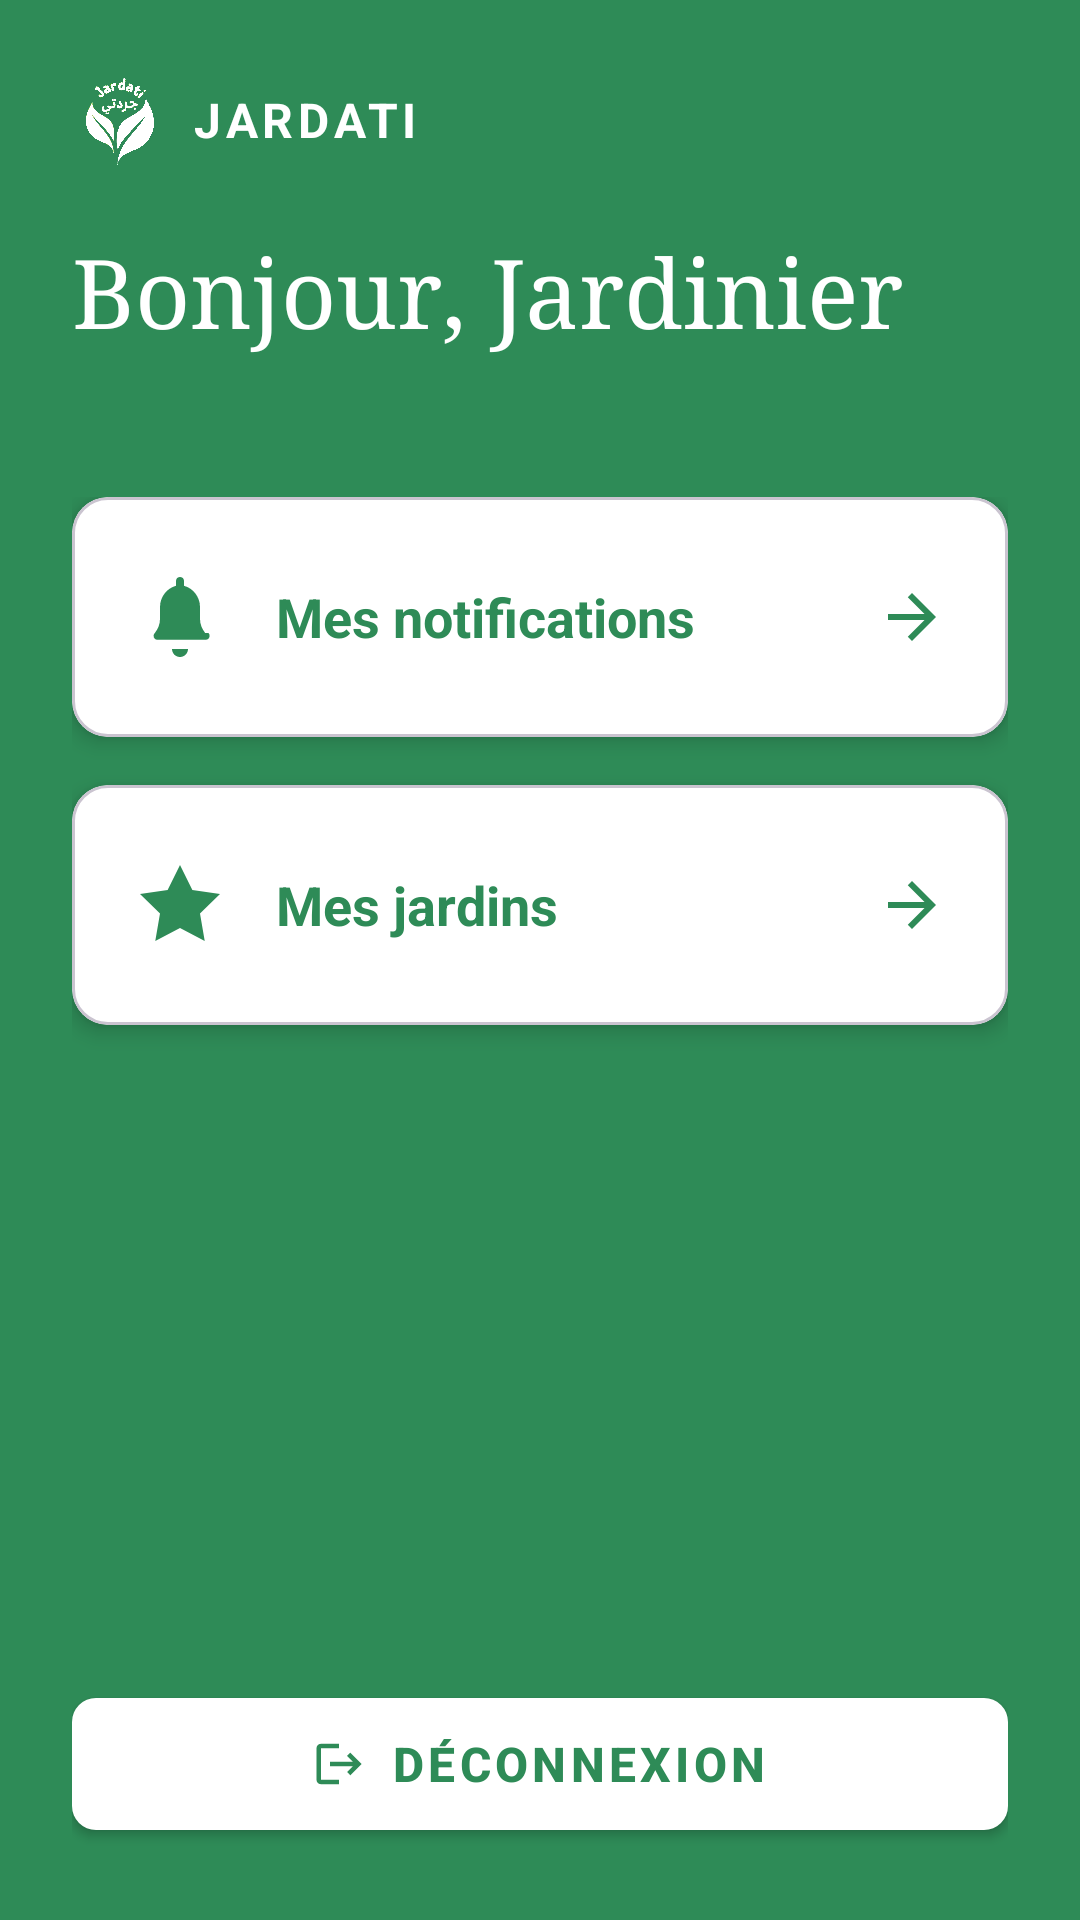

Reconstruct the res/layout file that produces this screen, plus the resources it refers to.
<!-- AndroidManifest.xml: application theme Theme.GesionJardin -->
<!-- res/layout/activity_jardinier_home.xml -->
<?xml version="1.0" encoding="utf-8"?>
<LinearLayout xmlns:android="http://schemas.android.com/apk/res/android"
    xmlns:app="http://schemas.android.com/apk/res-auto"
    android:layout_width="match_parent"
    android:layout_height="match_parent"
    android:orientation="vertical"
    android:background="@color/jardati_green">

    
    <LinearLayout
        android:layout_width="match_parent"
        android:layout_height="wrap_content"
        android:orientation="vertical"
        android:padding="24dp"
        android:paddingTop="40dp">

        
        <LinearLayout
            android:layout_width="match_parent"
            android:layout_height="wrap_content"
            android:orientation="horizontal"
            android:gravity="center_vertical"
            android:layout_marginBottom="20dp">

            <ImageView
                android:layout_width="32dp"
                android:layout_height="32dp"
                android:src="@drawable/jardaty"
                android:scaleType="centerCrop"
                android:layout_marginEnd="8dp" />

            <TextView
                android:layout_width="wrap_content"
                android:layout_height="wrap_content"
                android:text="JARDATI"
                android:textColor="@color/white"
                android:textSize="16sp"
                android:textStyle="bold"
                android:letterSpacing="0.1" />
        </LinearLayout>

        
        <TextView
            android:id="@+id/tvGreeting"
            android:layout_width="match_parent"
            android:layout_height="wrap_content"
            android:text="Bonjour, Jardinier"
            android:textColor="@color/white"
            android:textSize="32sp"
            android:textStyle="normal"
            android:gravity="start"
            android:fontFamily="serif" />

    </LinearLayout>

    
    <ScrollView
        android:layout_width="match_parent"
        android:layout_height="0dp"
        android:layout_weight="1"
        android:fillViewport="true">

        <LinearLayout
            android:layout_width="match_parent"
            android:layout_height="wrap_content"
            android:orientation="vertical"
            android:padding="24dp"
            android:paddingTop="20dp">

            
            <com.google.android.material.card.MaterialCardView
                android:id="@+id/card_notifications"
                android:layout_width="match_parent"
                android:layout_height="80dp"
                android:layout_marginBottom="16dp"
                app:cardBackgroundColor="@color/white"
                app:cardCornerRadius="12dp"
                app:cardElevation="4dp"
                android:clickable="true"
                android:focusable="true"
                android:foreground="?android:attr/selectableItemBackground">

                <LinearLayout
                    android:layout_width="match_parent"
                    android:layout_height="match_parent"
                    android:orientation="horizontal"
                    android:gravity="center_vertical"
                    android:padding="20dp">

                    <ImageView
                        android:layout_width="32dp"
                        android:layout_height="32dp"
                        android:src="@drawable/ic_notifications"
                        app:tint="@color/jardati_green"
                        android:layout_marginEnd="16dp" />

                    <TextView
                        android:layout_width="0dp"
                        android:layout_height="wrap_content"
                        android:layout_weight="1"
                        android:text="Mes notifications"
                        android:textColor="@color/jardati_green"
                        android:textSize="18sp"
                        android:textStyle="bold" />

                    <ImageView
                        android:layout_width="24dp"
                        android:layout_height="24dp"
                        android:src="@drawable/ic_arrow_forward"
                        app:tint="@color/jardati_green" />

                </LinearLayout>

            </com.google.android.material.card.MaterialCardView>

            
            <com.google.android.material.card.MaterialCardView
                android:id="@+id/card_jardins"
                android:layout_width="match_parent"
                android:layout_height="80dp"
                android:layout_marginBottom="32dp"
                app:cardBackgroundColor="@color/white"
                app:cardCornerRadius="12dp"
                app:cardElevation="4dp"
                android:clickable="true"
                android:focusable="true"
                android:foreground="?android:attr/selectableItemBackground">

                <LinearLayout
                    android:layout_width="match_parent"
                    android:layout_height="match_parent"
                    android:orientation="horizontal"
                    android:gravity="center_vertical"
                    android:padding="20dp">

                    <ImageView
                        android:layout_width="32dp"
                        android:layout_height="32dp"
                        android:src="@drawable/ic_garden"
                        app:tint="@color/jardati_green"
                        android:layout_marginEnd="16dp" />

                    <TextView
                        android:layout_width="0dp"
                        android:layout_height="wrap_content"
                        android:layout_weight="1"
                        android:text="Mes jardins"
                        android:textColor="@color/jardati_green"
                        android:textSize="18sp"
                        android:textStyle="bold" />

                    <ImageView
                        android:layout_width="24dp"
                        android:layout_height="24dp"
                        android:src="@drawable/ic_arrow_forward"
                        app:tint="@color/jardati_green" />

                </LinearLayout>

            </com.google.android.material.card.MaterialCardView>

        </LinearLayout>
    </ScrollView>

    
    <LinearLayout
        android:layout_width="match_parent"
        android:layout_height="wrap_content"
        android:padding="24dp">

        <com.google.android.material.button.MaterialButton
            android:id="@+id/btn_logout"
            android:layout_width="match_parent"
            android:layout_height="56dp"
            android:text="Déconnexion"
            android:textColor="@color/jardati_green"
            android:textSize="16sp"
            android:textStyle="bold"
            app:backgroundTint="@color/white"
            app:cornerRadius="8dp"
            app:icon="@drawable/ic_logout"
            app:iconTint="@color/jardati_green"
            app:iconGravity="textStart"
            style="@style/Widget.MaterialComponents.Button" />

    </LinearLayout>

</LinearLayout>
<!-- resources referenced by this layout -->
<resources>
  <color name="jardati_green">#2E8B57</color>
  <color name="white">#FFFFFFFF</color>
  <!-- drawable ic_arrow_forward (drawable) -->
  <?xml version="1.0" encoding="utf-8"?>
  <vector xmlns:android="http://schemas.android.com/apk/res/android"
      android:width="24dp"
      android:height="24dp"
      android:viewportWidth="24"
      android:viewportHeight="24">
      <path
          android:fillColor="@color/jardati_green"
          android:pathData="M12,4l-1.41,1.41L16.17,11H4v2h12.17l-5.58,5.59L12,20l8,-8z"/>
  </vector>
  <!-- drawable ic_garden (drawable) -->
  <?xml version="1.0" encoding="utf-8"?>
  <vector xmlns:android="http://schemas.android.com/apk/res/android"
      android:width="24dp"
      android:height="24dp"
      android:viewportWidth="24"
      android:viewportHeight="24">
      <path
          android:fillColor="@color/jardati_green"
          android:pathData="M12,2l3.09,6.26L22,9.27l-5,4.87 1.18,6.88L12,17.77l-6.18,3.25L7,14.14 2,9.27l6.91,-1.01L12,2z"/>
  </vector>
  <!-- drawable ic_logout (drawable) -->
  <?xml version="1.0" encoding="utf-8"?>
  <vector xmlns:android="http://schemas.android.com/apk/res/android"
      android:width="24dp"
      android:height="24dp"
      android:viewportWidth="24"
      android:viewportHeight="24">
      <path
          android:fillColor="@color/jardati_green"
          android:pathData="M17,7l-1.41,1.41L18.17,11H8v2h10.17l-2.58,2.58L17,17l5,-5zM4,5h8V3H4c-1.1,0 -2,0.9 -2,2v14c0,1.1 0.9,2 2,2h8v-2H4V5z"/>
  </vector>
  <!-- drawable ic_notifications (drawable) -->
  <?xml version="1.0" encoding="utf-8"?>
  <vector xmlns:android="http://schemas.android.com/apk/res/android"
      android:width="24dp"
      android:height="24dp"
      android:viewportWidth="24.0"
      android:viewportHeight="24.0">
      <path
          android:fillColor="#FF000000"
          android:pathData="M12,22c1.1,0 2,-0.9 2,-2h-4c0,1.1 0.9,2 2,2zM18.3,16c-0.8,-1 -1.3,-2.2 -1.3,-3.5V9.5c0,-2.5 -1.7,-4.7 -4,-5.3V3c0,-0.6 -0.4,-1 -1,-1s-1,0.4 -1,1v1.2c-2.3,0.6 -4,2.8 -4,5.3v3c0,1.3 -0.5,2.5 -1.3,3.5 -0.2,0.2 -0.3,0.5 -0.3,0.7 0,0.6 0.4,1 1,1h12c0.6,0 1,-0.4 1,-1 0,-0.3 -0.1,-0.5 -0.3,-0.7z"/>
  </vector>
  <!-- drawable jardaty: png bitmap (drawable, 933217 bytes) -->
  <style name="Theme.GesionJardin" parent="Base.Theme.GesionJardin" />
  <style name="Base.Theme.GesionJardin" parent="Theme.Material3.DayNight.NoActionBar">
          
          
      </style>
</resources>
